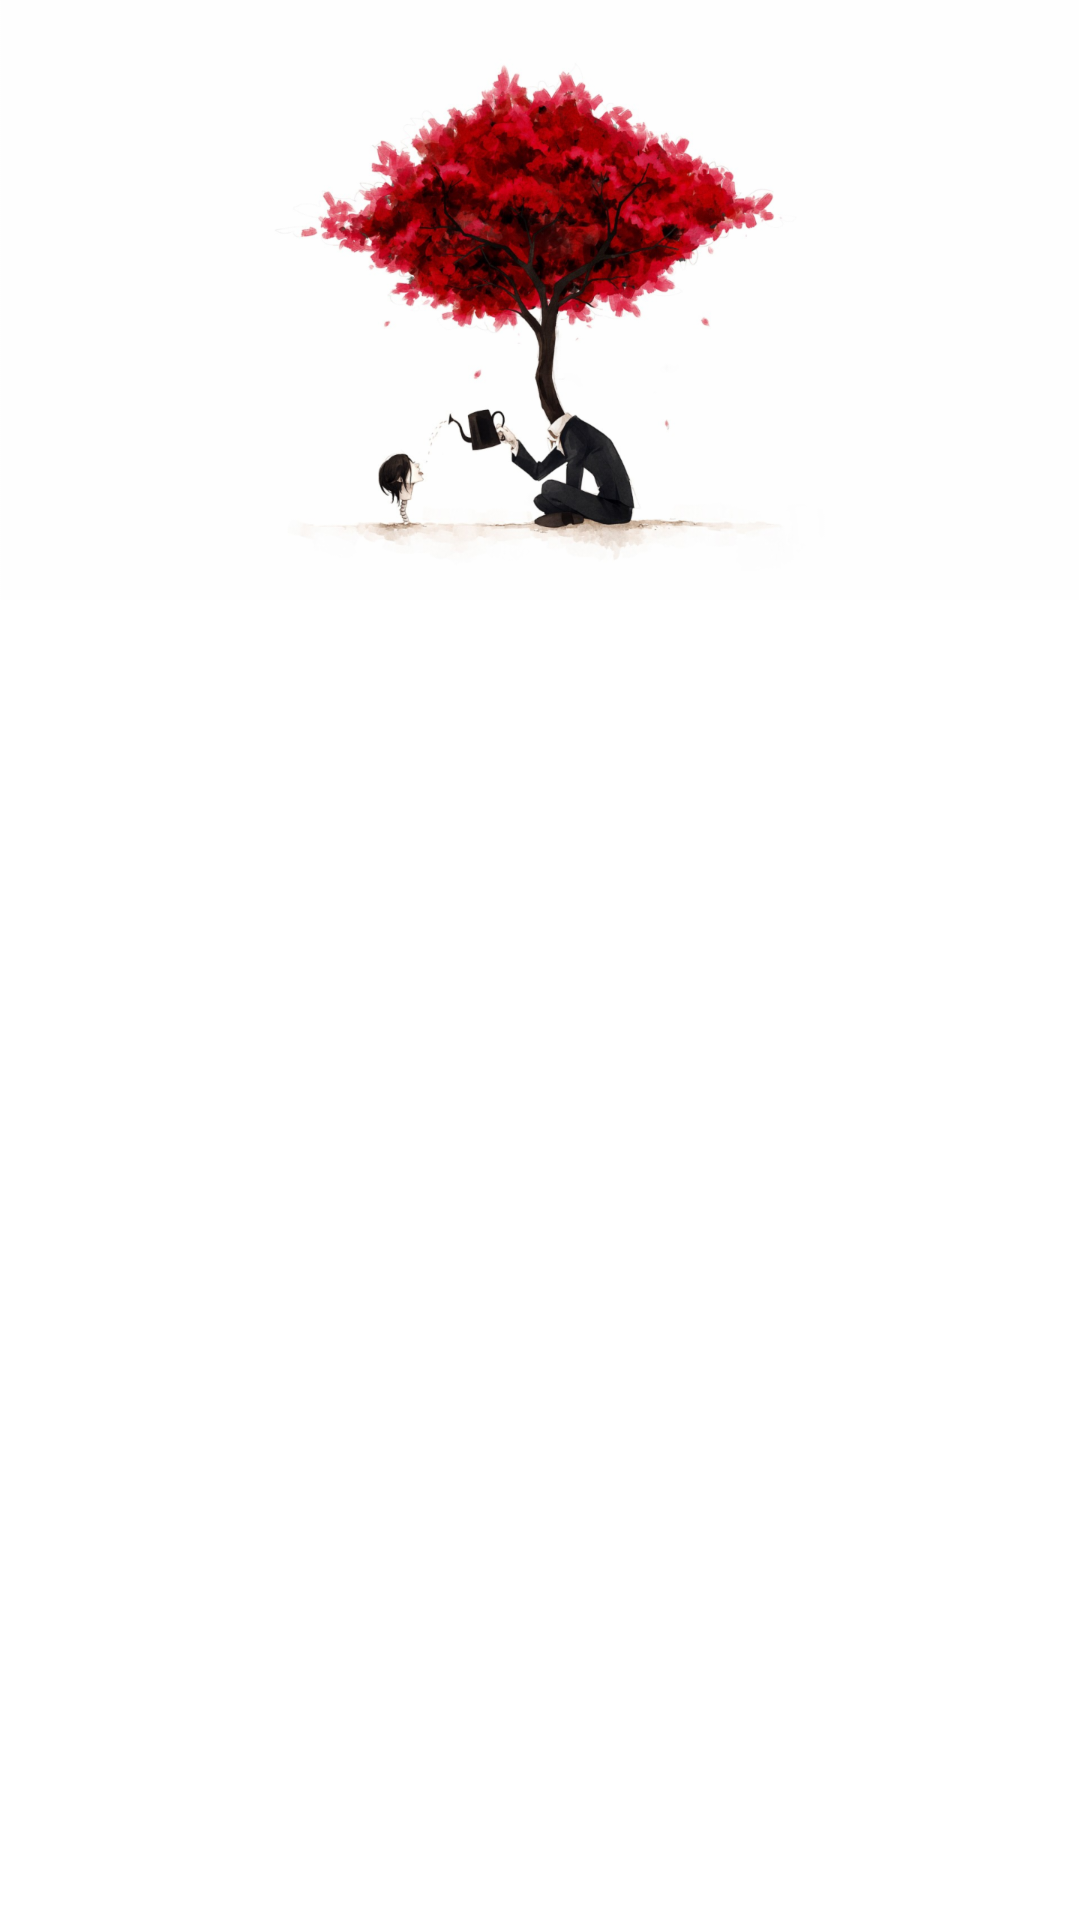

Write the Android layout XML for this screen, with the resource values it uses.
<!-- AndroidManifest.xml: application theme AppTheme -->
<!-- res/layout/app_bar_main.xml -->
<?xml version="1.0" encoding="utf-8"?>
<android.support.design.widget.CoordinatorLayout xmlns:android="http://schemas.android.com/apk/res/android"
    android:id="@+id/content"
    android:layout_width="match_parent"
    android:layout_height="match_parent"
    android:fitsSystemWindows="true"
    android:orientation="vertical">

    <android.support.design.widget.AppBarLayout
        android:id="@+id/appBarLayout"
        android:layout_width="match_parent"
        android:layout_height="wrap_content">

        <include
            android:id="@+id/toolbarActivity"
            layout="@layout/view_feed_toolbar" />

    </android.support.design.widget.AppBarLayout>

    <include layout="@layout/content_main" />

</android.support.design.widget.CoordinatorLayout>
<!-- res/layout/view_feed_toolbar.xml (included above) -->
<?xml version="1.0" encoding="utf-8"?>
<android.support.design.widget.CollapsingToolbarLayout xmlns:android="http://schemas.android.com/apk/res/android"
    xmlns:app="http://schemas.android.com/apk/res-auto"
    android:id="@+id/collapsing_toolbar"
    android:layout_width="match_parent"
    android:layout_height="200dp"
    android:fitsSystemWindows="true"
    app:collapsedTitleTextAppearance="@style/CollapsedTitle"
    app:contentScrim="@color/style_color_primary"
    app:expandedTitleTextAppearance="@style/ExpandedTitle"
    app:layout_scrollFlags="scroll|exitUntilCollapsed"
    app:scrimAnimationDuration="600"
    app:scrimVisibleHeightTrigger="100dp"
    app:statusBarScrim="#20000000">

    <ImageView
        android:id="@+id/expandedImage"
        android:layout_width="match_parent"
        android:layout_height="wrap_content"
        android:fitsSystemWindows="true"
        android:scaleType="centerCrop"
        android:src="@drawable/life"
        app:layout_collapseMode="parallax"
        app:layout_collapseParallaxMultiplier="0.7" />

    <android.support.v7.widget.Toolbar
        android:id="@+id/toolbar"
        android:layout_width="match_parent"
        android:layout_height="?attr/actionBarSize"
        app:layout_collapseMode="pin">

    </android.support.v7.widget.Toolbar>

</android.support.design.widget.CollapsingToolbarLayout>
<!-- res/layout/content_main.xml (included above) -->
<?xml version="1.0" encoding="utf-8"?>
<FrameLayout xmlns:android="http://schemas.android.com/apk/res/android"
    xmlns:app="http://schemas.android.com/apk/res-auto"
    xmlns:tools="http://schemas.android.com/tools"
    android:id="@+id/content_main_frame"
    android:layout_width="match_parent"
    android:layout_height="match_parent"
    app:layout_behavior="@string/appbar_scrolling_view_behavior"
    tools:context=".MainActivity"
    android:background="@color/white"
    tools:showIn="@layout/activity_main" />
<!-- res/layout/activity_main.xml (included above) -->
<com.example.lifer.flowingdrawer_core.FlowingDrawer xmlns:android="http://schemas.android.com/apk/res/android"
    xmlns:app="http://schemas.android.com/apk/res-auto"
    android:id="@+id/drawerlayout"
    android:layout_width="match_parent"
    android:layout_height="match_parent"
    android:clipChildren="false"
    android:clipToPadding="false"
    app:edMenuBackground="#dddddd"
    app:edMenuSize="260dp"
    app:edPosition="1">

    <include
        layout="@layout/app_bar_main"
        android:layout_width="match_parent"
        android:layout_height="match_parent" />

    <com.example.lifer.flowingdrawer_core.FlowingMenuLayout
        android:id="@+id/menulayout"
        android:layout_width="match_parent"
        android:layout_height="match_parent">

        <FrameLayout
            android:id="@+id/id_container_menu"
            android:layout_width="match_parent"
            android:layout_height="match_parent" />

    </com.example.lifer.flowingdrawer_core.FlowingMenuLayout>

</com.example.lifer.flowingdrawer_core.FlowingDrawer>
<!-- resources referenced by this layout -->
<resources>
  <color name="style_color_primary">#2d5d82</color>
  <color name="white">#FFFFFF</color>
  <!-- drawable life: png bitmap (drawable-hdpi, 125972 bytes) -->
  <style name="CollapsedTitle" parent="@android:style/TextAppearance.Medium">
          <item name="android:textSize">21sp</item>
          <item name="android:textColor">@color/white</item>
          <item name="android:textStyle">bold</item>
          <item name="android:typeface">sans</item>
          <item name="android:fontFamily">sans-serif</item>
      </style>
  <style name="ExpandedTitle" parent="@android:style/TextAppearance.Medium">
          <item name="android:textSize">40sp</item>
          <item name="android:textColor">@color/white</item>
          <item name="android:textStyle">bold</item>
          <item name="android:typeface">sans</item>
  
      </style>
  <style name="AppTheme" parent="Theme.AppCompat.Light.NoActionBar">
          <item name="colorPrimary">@color/style_color_primary</item>
          <item name="colorPrimaryDark">@color/style_color_primary_dark</item>
          <item name="colorAccent">@color/style_color_accent</item>
          <item name="colorControlHighlight">@color/fab_color_pressed</item>
          <item name="android:windowTranslucentStatus">true</item>
          <item name="android:windowTranslucentNavigation">true</item>
      </style>
  <color name="style_color_primary_dark">#21425d</color>
  <color name="style_color_accent">#01bcd5</color>
  <color name="fab_color_pressed">#007787</color>
</resources>
